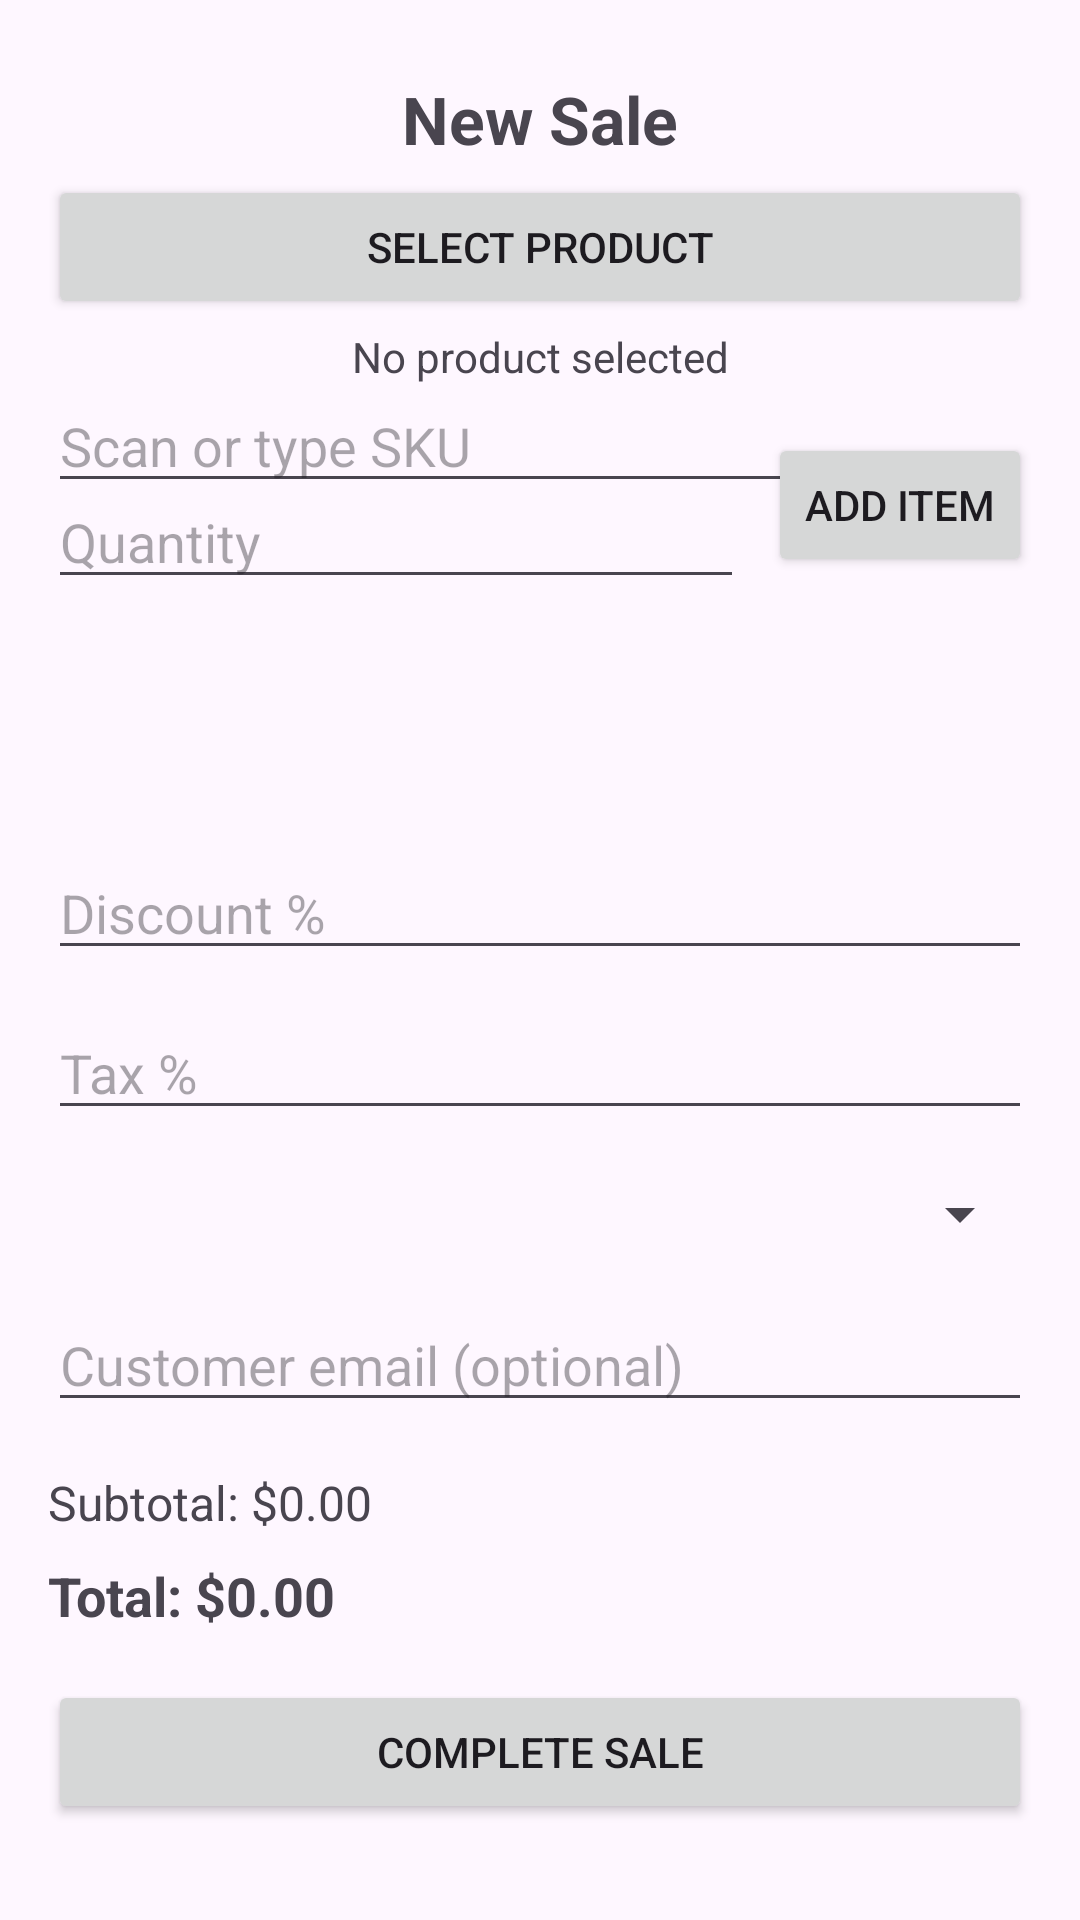

Write the Android layout XML for this screen, with the resource values it uses.
<!-- AndroidManifest.xml: application theme Theme.TinySale -->
<!-- res/layout/activity_new_sale.xml -->
<?xml version="1.0" encoding="utf-8"?>
<androidx.constraintlayout.widget.ConstraintLayout
    xmlns:android="http://schemas.android.com/apk/res/android"
    xmlns:app="http://schemas.android.com/apk/res-auto"
    android:layout_width="match_parent"
    android:layout_height="match_parent"
    android:padding="16dp">

    
    <TextView
        android:id="@+id/tvNewSaleTitle"
        android:layout_width="wrap_content"
        android:layout_height="wrap_content"
        android:text="New Sale"
        android:textSize="22sp"
        android:textStyle="bold"
        app:layout_constraintTop_toTopOf="parent"
        app:layout_constraintStart_toStartOf="parent"
        app:layout_constraintEnd_toEndOf="parent"
        android:layout_marginTop="9dp"/>

    
    <Button
        android:id="@+id/btnSelectProduct"
        android:layout_width="0dp"
        android:layout_height="wrap_content"
        android:text="Select Product"
        app:layout_constraintTop_toBottomOf="@id/tvNewSaleTitle"
        app:layout_constraintStart_toStartOf="parent"
        app:layout_constraintEnd_toEndOf="parent"
        android:layout_marginTop="4dp"/>

    <EditText
        android:id="@+id/etSku"
        android:layout_width="0dp"
        android:layout_height="wrap_content"
        android:hint="Scan or type SKU"
        android:inputType="text"
        android:layout_marginTop="20dp"
        app:layout_constraintTop_toBottomOf="@id/btnSelectProduct"
        app:layout_constraintStart_toStartOf="parent"
        app:layout_constraintEnd_toEndOf="parent" />

    
    <TextView
        android:id="@+id/tvSelectedProduct"
        android:layout_width="0dp"
        android:layout_height="wrap_content"
        android:layout_marginTop="3dp"
        android:text="No product selected"
        android:textAlignment="center"
        android:textSize="14sp"
        app:layout_constraintEnd_toEndOf="parent"
        app:layout_constraintStart_toStartOf="parent"
        app:layout_constraintTop_toBottomOf="@id/btnSelectProduct" />

    
    <EditText
        android:id="@+id/etQuantity"
        android:layout_width="0dp"
        android:layout_height="wrap_content"
        android:hint="Quantity"
        android:inputType="number"
        app:layout_constraintTop_toBottomOf="@id/tvSelectedProduct"
        app:layout_constraintStart_toStartOf="parent"
        app:layout_constraintEnd_toStartOf="@id/btnAddItem"
        android:layout_marginTop="30dp"
        android:layout_marginEnd="8dp"/>

    
    <Button
        android:id="@+id/btnAddItem"
        android:layout_width="wrap_content"
        android:layout_height="wrap_content"
        android:text="Add Item"
        app:layout_constraintTop_toBottomOf="@id/tvSelectedProduct"
        app:layout_constraintEnd_toEndOf="parent"
        android:layout_marginTop="16dp"/>

    
    <androidx.recyclerview.widget.RecyclerView
        android:id="@+id/rvCartItems"
        android:layout_width="0dp"
        android:layout_height="0dp"
        android:paddingTop="8dp"
        app:layout_constraintTop_toBottomOf="@id/etQuantity"
        app:layout_constraintStart_toStartOf="parent"
        app:layout_constraintEnd_toEndOf="parent"
        app:layout_constraintBottom_toTopOf="@id/etDiscountPercent"
        android:layout_marginTop="12dp"
        android:layout_marginBottom="12dp"/>

    
    <EditText
        android:id="@+id/etDiscountPercent"
        android:layout_width="0dp"
        android:layout_height="wrap_content"
        android:hint="Discount %"
        android:inputType="numberDecimal"
        app:layout_constraintTop_toBottomOf="@id/rvCartItems"
        app:layout_constraintStart_toStartOf="parent"
        app:layout_constraintEnd_toEndOf="parent"/>

    
    <EditText
        android:id="@+id/etTaxRate"
        android:layout_width="0dp"
        android:layout_height="wrap_content"
        android:hint="Tax %"
        android:inputType="numberDecimal"
        app:layout_constraintTop_toBottomOf="@id/etDiscountPercent"
        app:layout_constraintStart_toStartOf="parent"
        app:layout_constraintEnd_toEndOf="parent"
        android:layout_marginTop="12dp"/>

    
    <Spinner
        android:id="@+id/spinnerPaymentMethod"
        android:layout_width="0dp"
        android:layout_height="wrap_content"
        app:layout_constraintTop_toBottomOf="@id/etTaxRate"
        app:layout_constraintStart_toStartOf="parent"
        app:layout_constraintEnd_toEndOf="parent"
        android:layout_marginTop="16dp"/>

    
    <EditText
        android:id="@+id/etCustomerEmail"
        android:layout_width="0dp"
        android:layout_height="wrap_content"
        android:hint="Customer email (optional)"
        android:inputType="textEmailAddress"
        app:layout_constraintTop_toBottomOf="@id/spinnerPaymentMethod"
        app:layout_constraintStart_toStartOf="parent"
        app:layout_constraintEnd_toEndOf="parent"
        android:layout_marginTop="16dp"/>

    
    <TextView
        android:id="@+id/tvSubtotal"
        android:layout_width="0dp"
        android:layout_height="wrap_content"
        android:text="Subtotal: $0.00"
        android:textSize="16sp"
        app:layout_constraintTop_toBottomOf="@id/etCustomerEmail"
        app:layout_constraintStart_toStartOf="parent"
        app:layout_constraintEnd_toEndOf="parent"
        android:layout_marginTop="16dp"/>

    
    <TextView
        android:id="@+id/tvFinalTotal"
        android:layout_width="0dp"
        android:layout_height="wrap_content"
        android:layout_marginTop="8dp"
        android:layout_marginBottom="16dp"
        android:text="Total: $0.00"
        android:textSize="18sp"
        android:textStyle="bold"
        app:layout_constraintBottom_toTopOf="@+id/btnCompleteSale"
        app:layout_constraintEnd_toEndOf="parent"
        app:layout_constraintStart_toStartOf="parent"
        app:layout_constraintTop_toBottomOf="@id/tvSubtotal" />

    
    <Button
        android:id="@+id/btnCompleteSale"
        android:layout_width="0dp"
        android:layout_height="wrap_content"
        android:text="Complete Sale"
        app:layout_constraintBottom_toBottomOf="parent"
        app:layout_constraintStart_toStartOf="parent"
        app:layout_constraintEnd_toEndOf="parent"
        android:layout_marginBottom="16dp"/>

</androidx.constraintlayout.widget.ConstraintLayout>
<!-- resources referenced by this layout -->
<resources>
  <style name="Theme.TinySale" parent="Base.Theme.TinySale" />
  <style name="Base.Theme.TinySale" parent="Theme.Material3.DayNight.NoActionBar">
          
          
      </style>
</resources>
